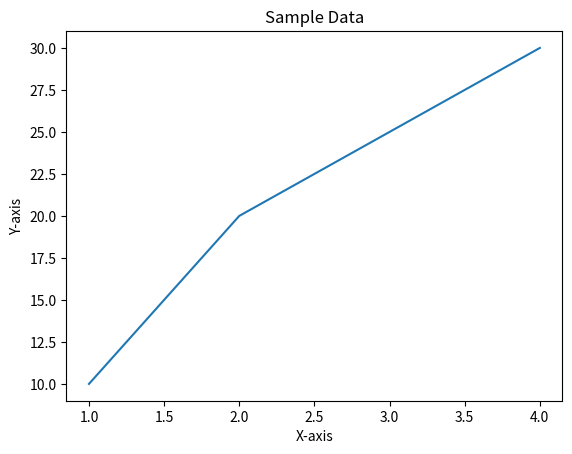

Recreate this plot in Python.
import matplotlib.pyplot as plt

print("Hello from data!")

def plot_data():
    x = [1, 2, 3, 4]
    y = [10, 20, 25, 30]


    plt.plot(x,y)
    plt.title('Sample Data')
    plt.xlabel('X-axis')
    plt.ylabel('Y-axis')

    plt.savefig('plot.png')  # Save instead of show
    print("Plot saved as plot.png")

plot_data()
